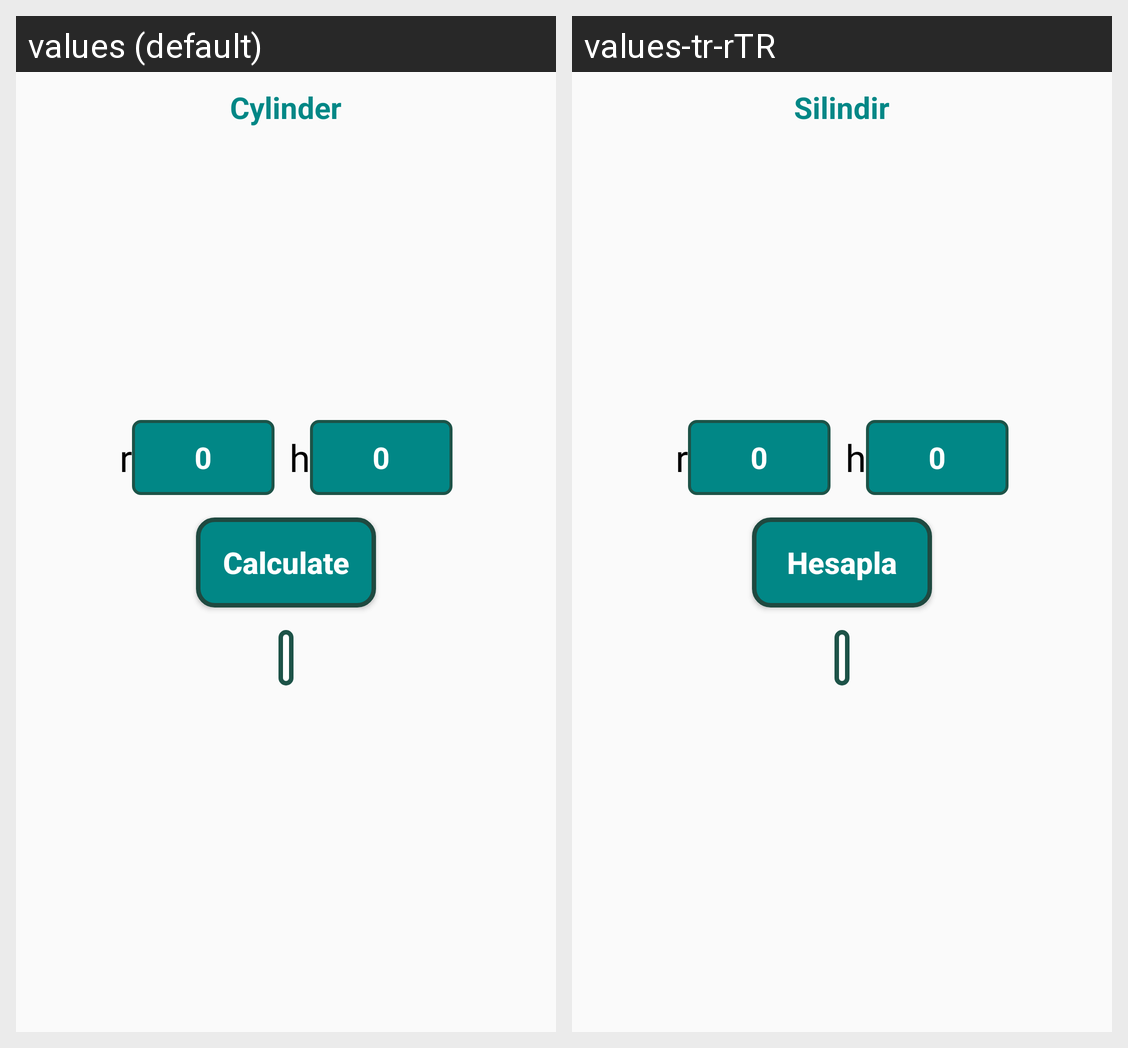

Locale-by-locale string values for the Android screen shown in this grid:
Android screen res/layout/fragment_cylinder.xml rendered under 2 locales, left to right: values (default), values-tr-rTR. Device: Nexus 5 (rendered at 1080×1920; each locale shown at half size, 540×960, under a caption strip naming it); theme Theme.GeometricCalculation.
Strings drawn on this screen, with the default value and each locale's value (text and hints the layout hard-codes, and strings that could not be matched under every locale, appear in the picture but are not listed):

Cylinder
  values: Cylinder
  values-tr-rTR: Silindir

r
  values: r
  values-tr-rTR: r

_0
  values: 0
  values-tr-rTR: 0

h
  values: h
  values-tr-rTR: h

Button_Text
  values: Calculate
  values-tr-rTR: Hesapla
